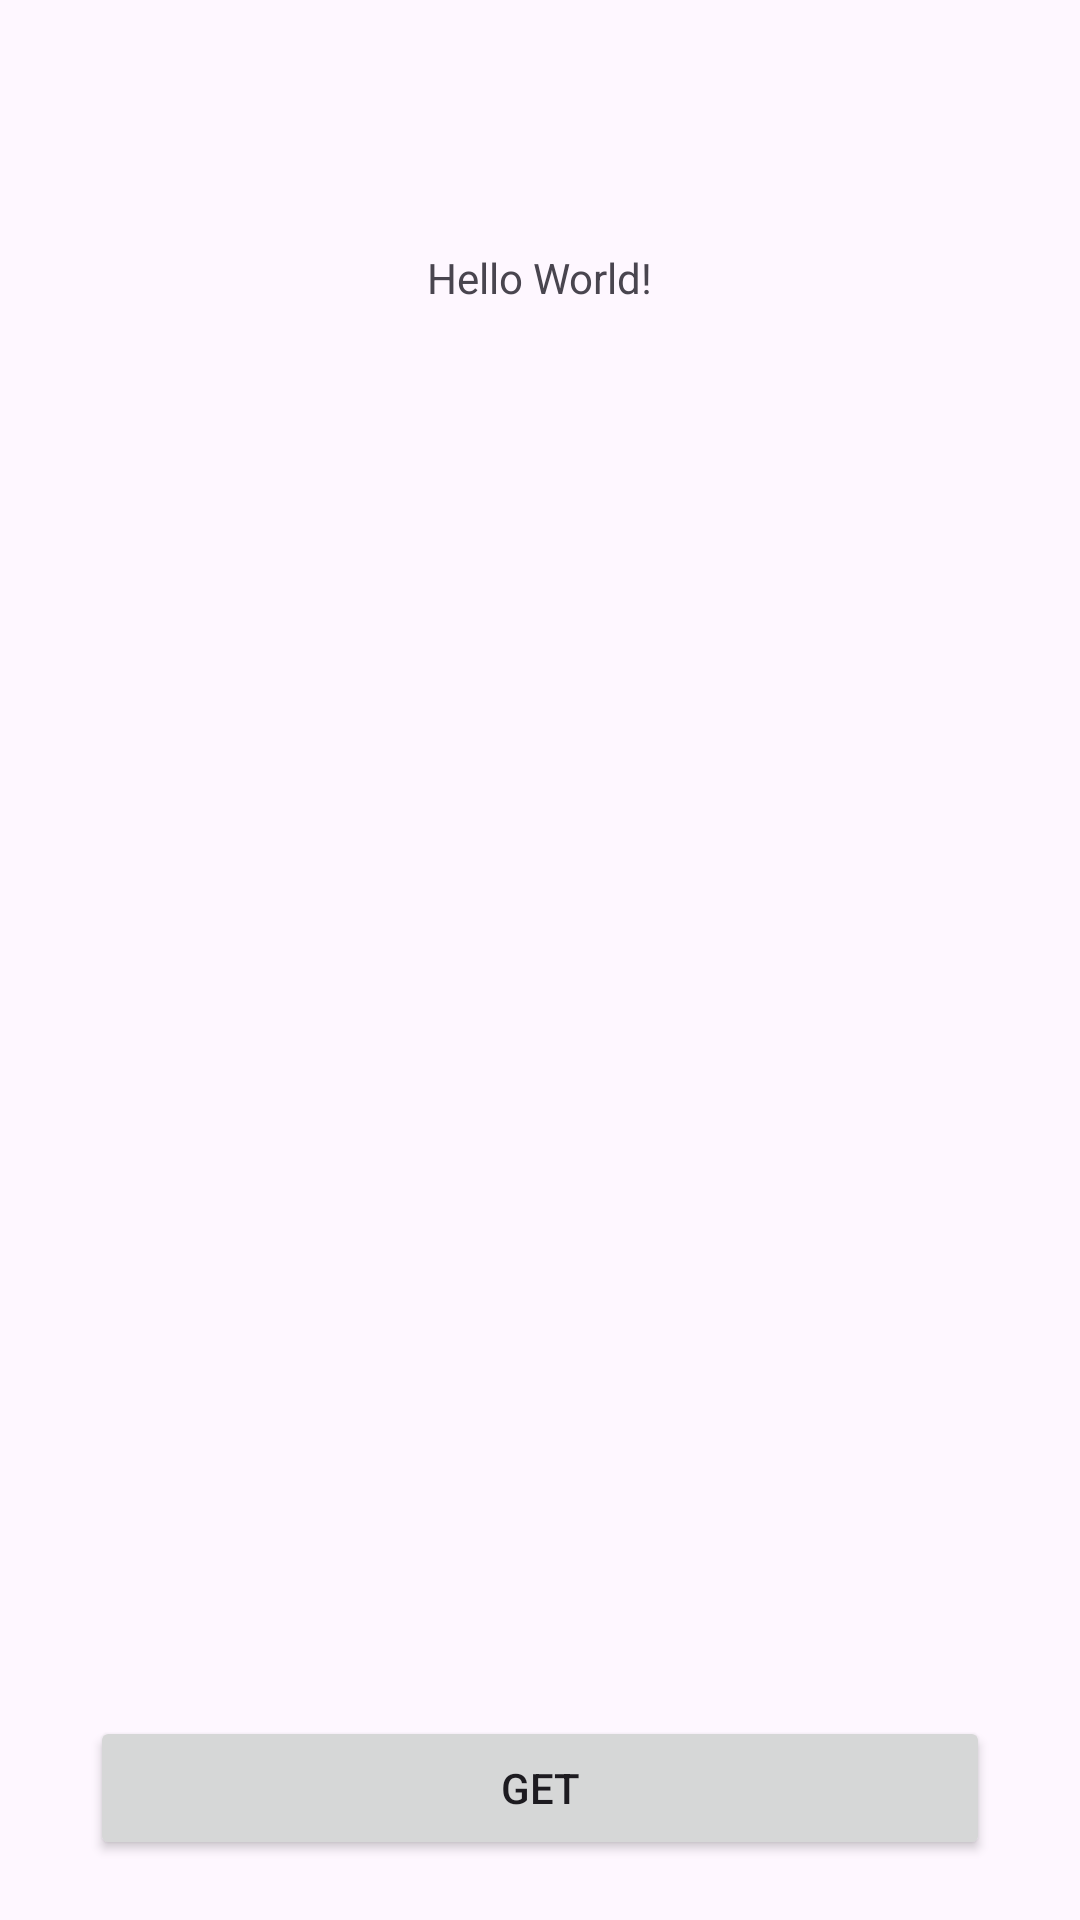

This screen was rendered from an Android layout file. Write that file and the resources it references.
<!-- AndroidManifest.xml: application theme Theme.WeatherWZagorowskiApp -->
<!-- res/layout/activity_main.xml -->
<?xml version="1.0" encoding="utf-8"?>
<androidx.constraintlayout.widget.ConstraintLayout xmlns:android="http://schemas.android.com/apk/res/android"
    xmlns:app="http://schemas.android.com/apk/res-auto"
    xmlns:tools="http://schemas.android.com/tools"
    android:layout_width="match_parent"
    android:layout_height="match_parent"
    tools:context=".MainActivity">

    <TextView
        android:id="@+id/tvTemp"
        android:layout_width="wrap_content"
        android:layout_height="wrap_content"
        android:text="Hello World!"
        app:layout_constraintBottom_toTopOf="@+id/bGet"
        app:layout_constraintEnd_toEndOf="parent"
        app:layout_constraintStart_toStartOf="parent"
        app:layout_constraintTop_toTopOf="parent"
        app:layout_constraintVertical_bias="0.15" />

    <Button
        android:id="@+id/bGet"
        android:layout_width="match_parent"
        android:layout_height="wrap_content"
        android:layout_marginBottom="20dp"
        android:layout_marginHorizontal="30dp"
        android:text="GET"
        app:layout_constraintBottom_toBottomOf="parent"
        app:layout_constraintEnd_toEndOf="parent"
        app:layout_constraintStart_toStartOf="parent" />

</androidx.constraintlayout.widget.ConstraintLayout>
<!-- resources referenced by this layout -->
<resources>
  <style name="Theme.WeatherWZagorowskiApp" parent="Base.Theme.WeatherWZagorowskiApp" />
  <style name="Base.Theme.WeatherWZagorowskiApp" parent="Theme.Material3.DayNight.NoActionBar">
          <item name="colorPrimaryVariant">@color/white</item>
          <item name="colorPrimary">@color/blue</item>
          
          
      </style>
  <color name="white">#FFFFFFFF</color>
  <color name="blue">#2AB3F1</color>
</resources>
